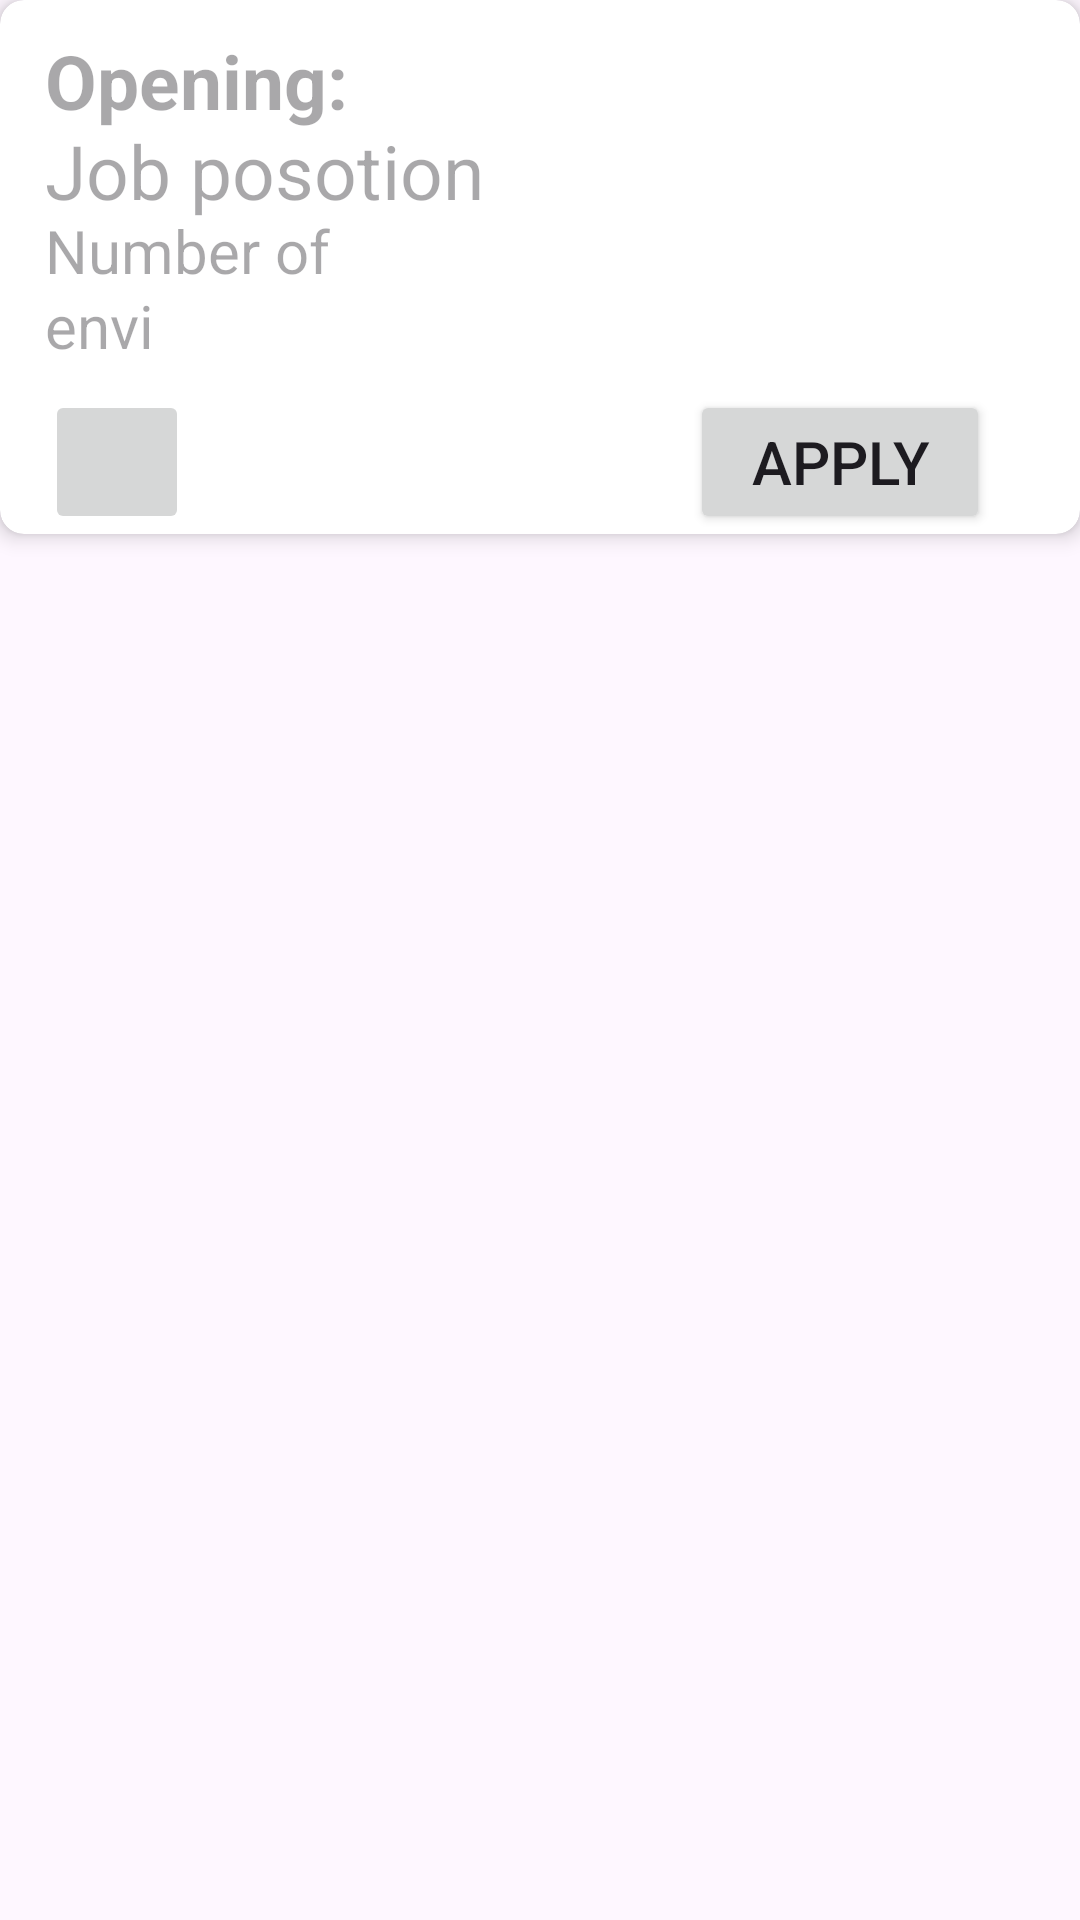

Produce the Android XML layout that renders to this screen, including the resource entries it uses.
<!-- AndroidManifest.xml: application theme Theme.Internship2 -->
<!-- res/layout/fragment_internavailablesmall.xml -->
<?xml version="1.0" encoding="utf-8"?>
<RelativeLayout xmlns:android="http://schemas.android.com/apk/res/android"
    android:layout_width="match_parent"
    android:layout_height="match_parent"
    xmlns:app="http://schemas.android.com/apk/res-auto"
    xmlns:tools="http://schemas.android.com/tools"
    tools:context=".internavailablesmallFragment">

    <androidx.cardview.widget.CardView
        android:id="@+id/card"
        android:layout_width="match_parent"
        android:layout_height="wrap_content"
        app:cardCornerRadius="8dp"
        app:cardElevation="4dp">

        <TextView
            android:id="@+id/textOpeningName"
            android:layout_width="wrap_content"
            android:layout_height="wrap_content"
            android:layout_marginStart="15dp"
            android:hint="Opening: "
            android:layout_marginTop="10dp"
            android:textAppearance="?android:textAppearanceMedium"
            android:textColor="@android:color/black"
            android:textSize="25sp"
            android:textStyle="bold" />

        <TextView
            android:id="@+id/textJobPosition"
            android:layout_width="wrap_content"
            android:layout_height="wrap_content"
            android:layout_below="@id/textOpeningName"
            android:layout_marginStart="15dp"
            android:layout_marginTop="40dp"
            android:hint="Job posotion"
            android:textAppearance="?android:textAppearanceMedium"
            android:textColor="@android:color/black"
            android:textSize="25sp" />

        <TextView
            android:id="@+id/num"
            android:layout_width="wrap_content"
            android:layout_height="wrap_content"
            android:layout_marginStart="15dp"
            android:layout_marginTop="70dp"
            android:hint="Number of"
            android:textSize="20sp"
            android:textAppearance="?android:textAppearanceMedium"
            android:textColor="@android:color/black"
            />

        <TextView
            android:id="@+id/envi"
            android:layout_width="wrap_content"
            android:layout_height="wrap_content"
            android:layout_below="@id/textOpeningName"
            android:layout_marginStart="15dp"
            android:layout_marginTop="95dp"
            android:hint="envi"
            android:textSize="20sp"
            android:textAppearance="?android:textAppearanceMedium"
            android:textColor="@android:color/black" />

        <Button
            android:id="@+id/btn_apply"
            android:layout_width="100dp"
            android:layout_height="48dp"
            android:layout_marginStart="230dp"
            android:layout_marginTop="130dp"
            android:text="Apply"
            android:textSize="20sp" />

        <ImageButton
            android:id="@+id/save"
            android:layout_width="48dp"
            android:layout_height="48dp"
            android:layout_marginStart="15dp"
            android:layout_marginTop="130dp"
            android:contentDescription="TODO"
            android:src="@drawable/ic_save" />
    </androidx.cardview.widget.CardView>
</RelativeLayout>
<!-- resources referenced by this layout -->
<resources>
  <style name="Theme.Internship2" parent="Base.Theme.Internship2" />
  <style name="Base.Theme.Internship2" parent="Theme.Material3.DayNight.NoActionBar">
          
          
      </style>
</resources>
